Run: headless pygame with SDL's dummy video driver; simulated clock (each Clock.tick advances the game by its frame time, no real sleeping); random seed 0; keys injected as events and as key.get_pressed() state; no mouse input.
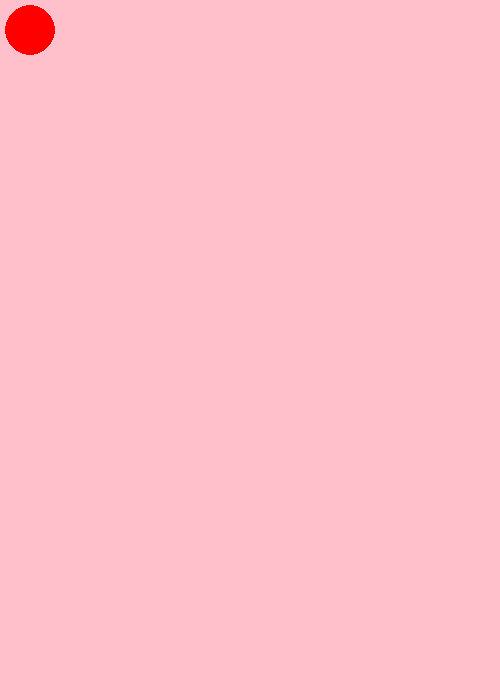
Frame 1 of 4 · flips 1–60 · no input
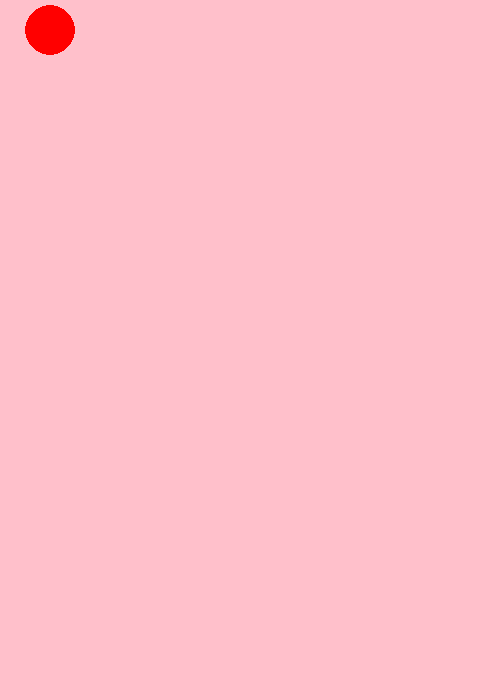
Frame 2 of 4 · flips 61–180 · tapped SPACE, RETURN · held RIGHT (→), D
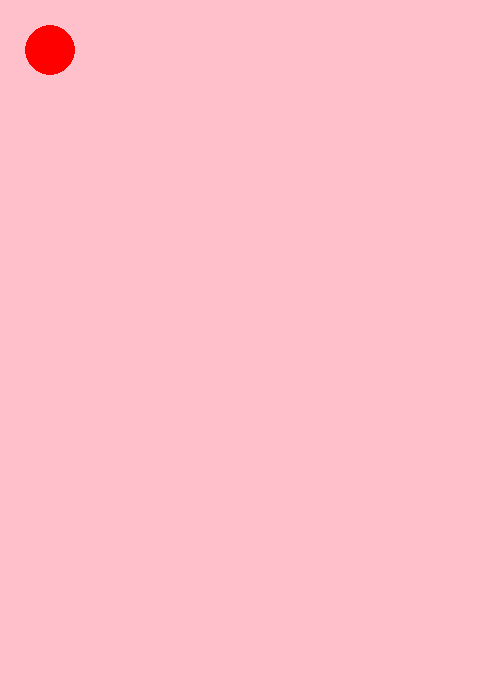
Frame 3 of 4 · flips 181–300 · held DOWN (↓), S
Frame 4 of 4 · flips 301–420 · held LEFT (←), A, UP (↑), W · screen same as frame 1, image omitted

The pygame program that drew these frames:

import pygame

pygame.init()
screen = pygame.display.set_mode((500,700))
caption = pygame.display.set_caption("red ball")
pos_x = 30
pos_y = 30


flag = True
while flag:

    for i in pygame.event.get():
        if i.type == pygame.QUIT:
            flag = False
            pygame.quit()
        elif i.type == pygame.KEYDOWN:
            if i.key == pygame.K_RIGHT:
                pos_x += 20
            elif i.key == pygame.K_LEFT:
                pos_x -= 20
            elif i.key == pygame.K_UP:
                pos_y -= 20
            elif i.key == pygame.K_DOWN:
                pos_y += 20
    screen.fill('pink')
    ball = pygame.draw.circle(screen, "red", (pos_x, pos_y), 25)
    pygame.display.update()
